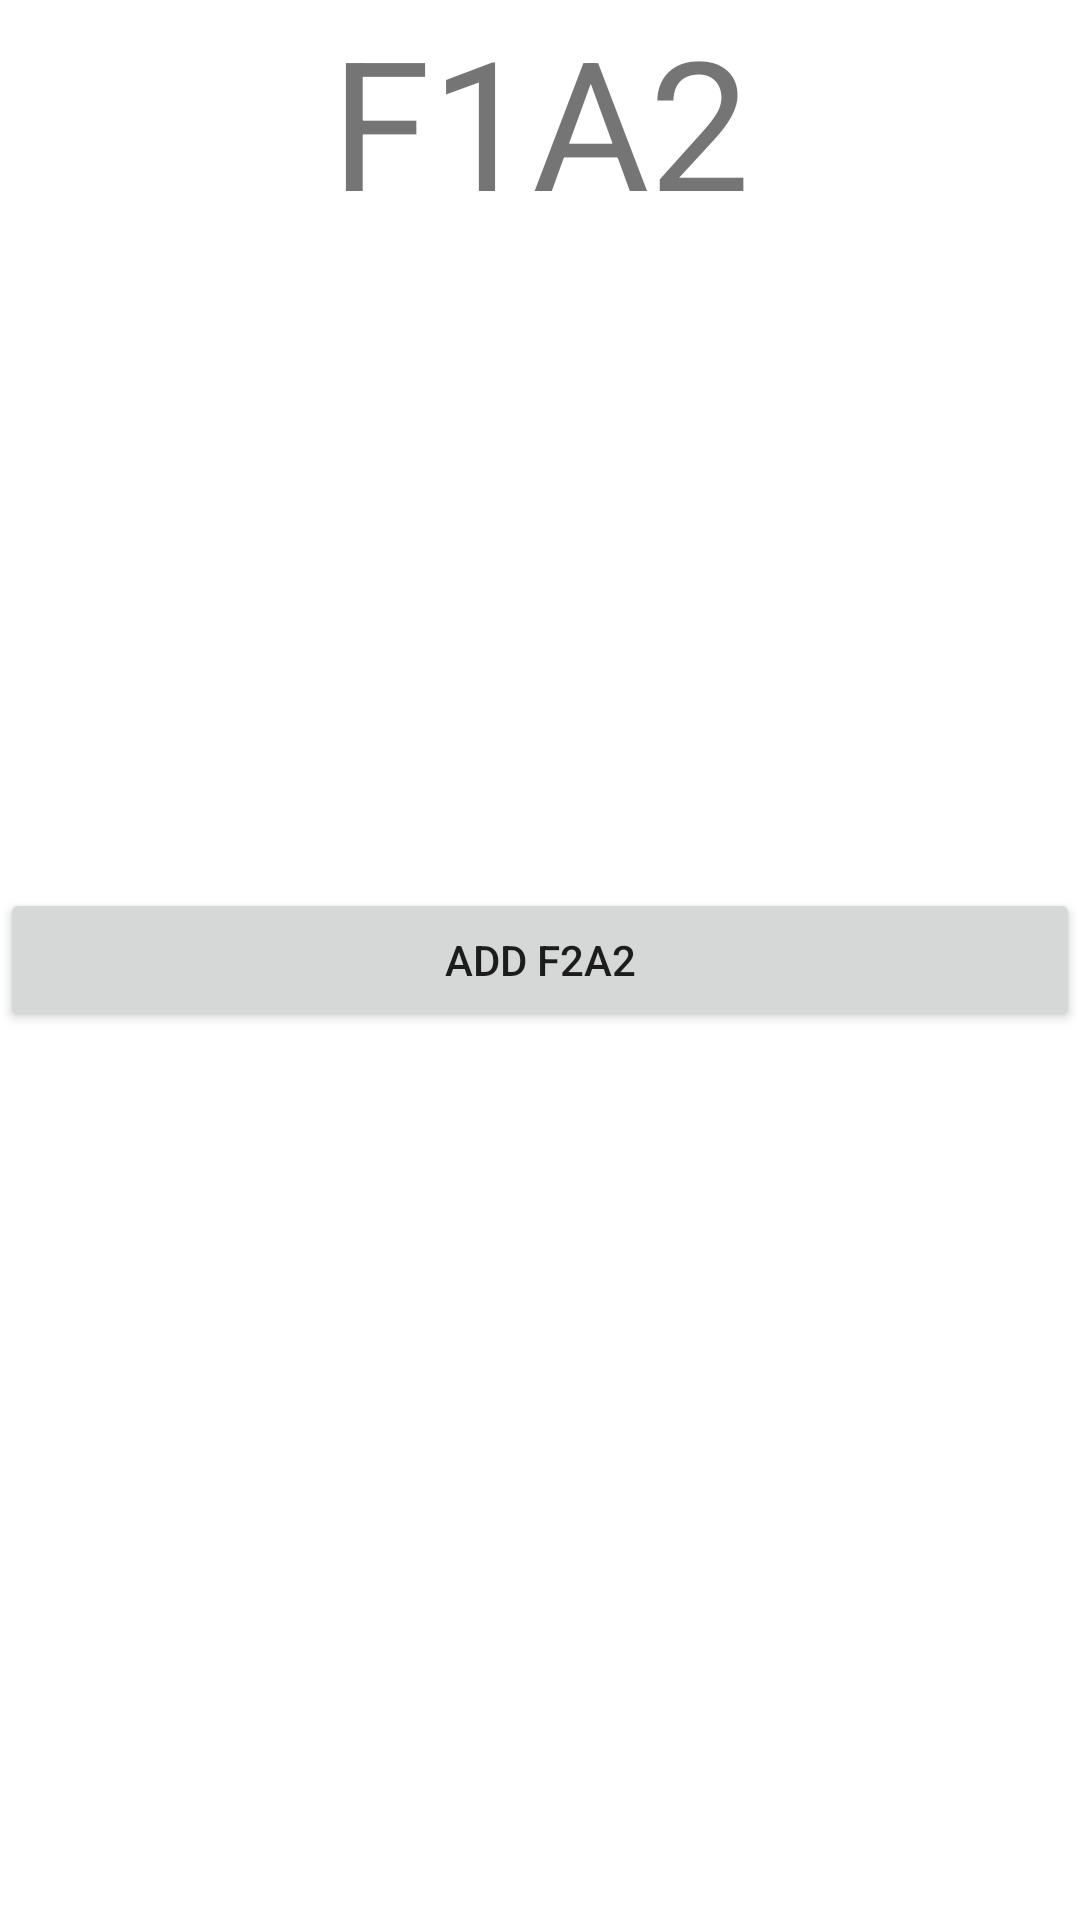

This screen was rendered from an Android layout file. Write that file and the resources it references.
<!-- AndroidManifest.xml: application theme Theme.TemaCurs -->
<!-- res/layout/fragment_f1_a2.xml -->
<?xml version="1.0" encoding="utf-8"?>
<FrameLayout xmlns:android="http://schemas.android.com/apk/res/android"
    xmlns:tools="http://schemas.android.com/tools"
    android:id="@+id/fragment"
    android:layout_width="match_parent"
    android:layout_height="match_parent"
    tools:context=".F1A2">

    <TextView
        android:id="@+id/textView"
        android:layout_width="match_parent"
        android:layout_height="wrap_content"
        android:gravity="center"
        android:textSize="60sp"
        android:text="@string/f1a2" />

    <Button
        android:id="@+id/button2"
        android:layout_width="match_parent"
        android:layout_height="wrap_content"
        android:onClick="AddF2A2"
        android:text="@string/add_f2a2"
        android:layout_gravity="center"/>
</FrameLayout>
<!-- resources referenced by this layout -->
<resources>
  <string name="add_f2a2">ADD F2A2</string>
  <string name="f1a2">F1A2</string>
  <style name="Theme.TemaCurs" parent="Theme.MaterialComponents.DayNight.DarkActionBar">
          
          <item name="colorPrimary">@color/purple_500</item>
          <item name="colorPrimaryVariant">@color/purple_700</item>
          <item name="colorOnPrimary">@color/white</item>
          
          <item name="colorSecondary">@color/teal_200</item>
          <item name="colorSecondaryVariant">@color/teal_700</item>
          <item name="colorOnSecondary">@color/black</item>
          
          <item name="android:statusBarColor" tools:targetApi="l">?attr/colorPrimaryVariant</item>
          
      </style>
  <!-- not gathered from this repository: default colours our renderer supplied (Android Studio template values) -->
  <color name="purple_500">#FF6200EE</color>
  <color name="purple_700">#FF3700B3</color>
  <color name="teal_200">#FF03DAC5</color>
  <color name="teal_700">#FF018786</color>
  <color name="black">#FF000000</color>
  <color name="white">#FFFFFFFF</color>
</resources>
